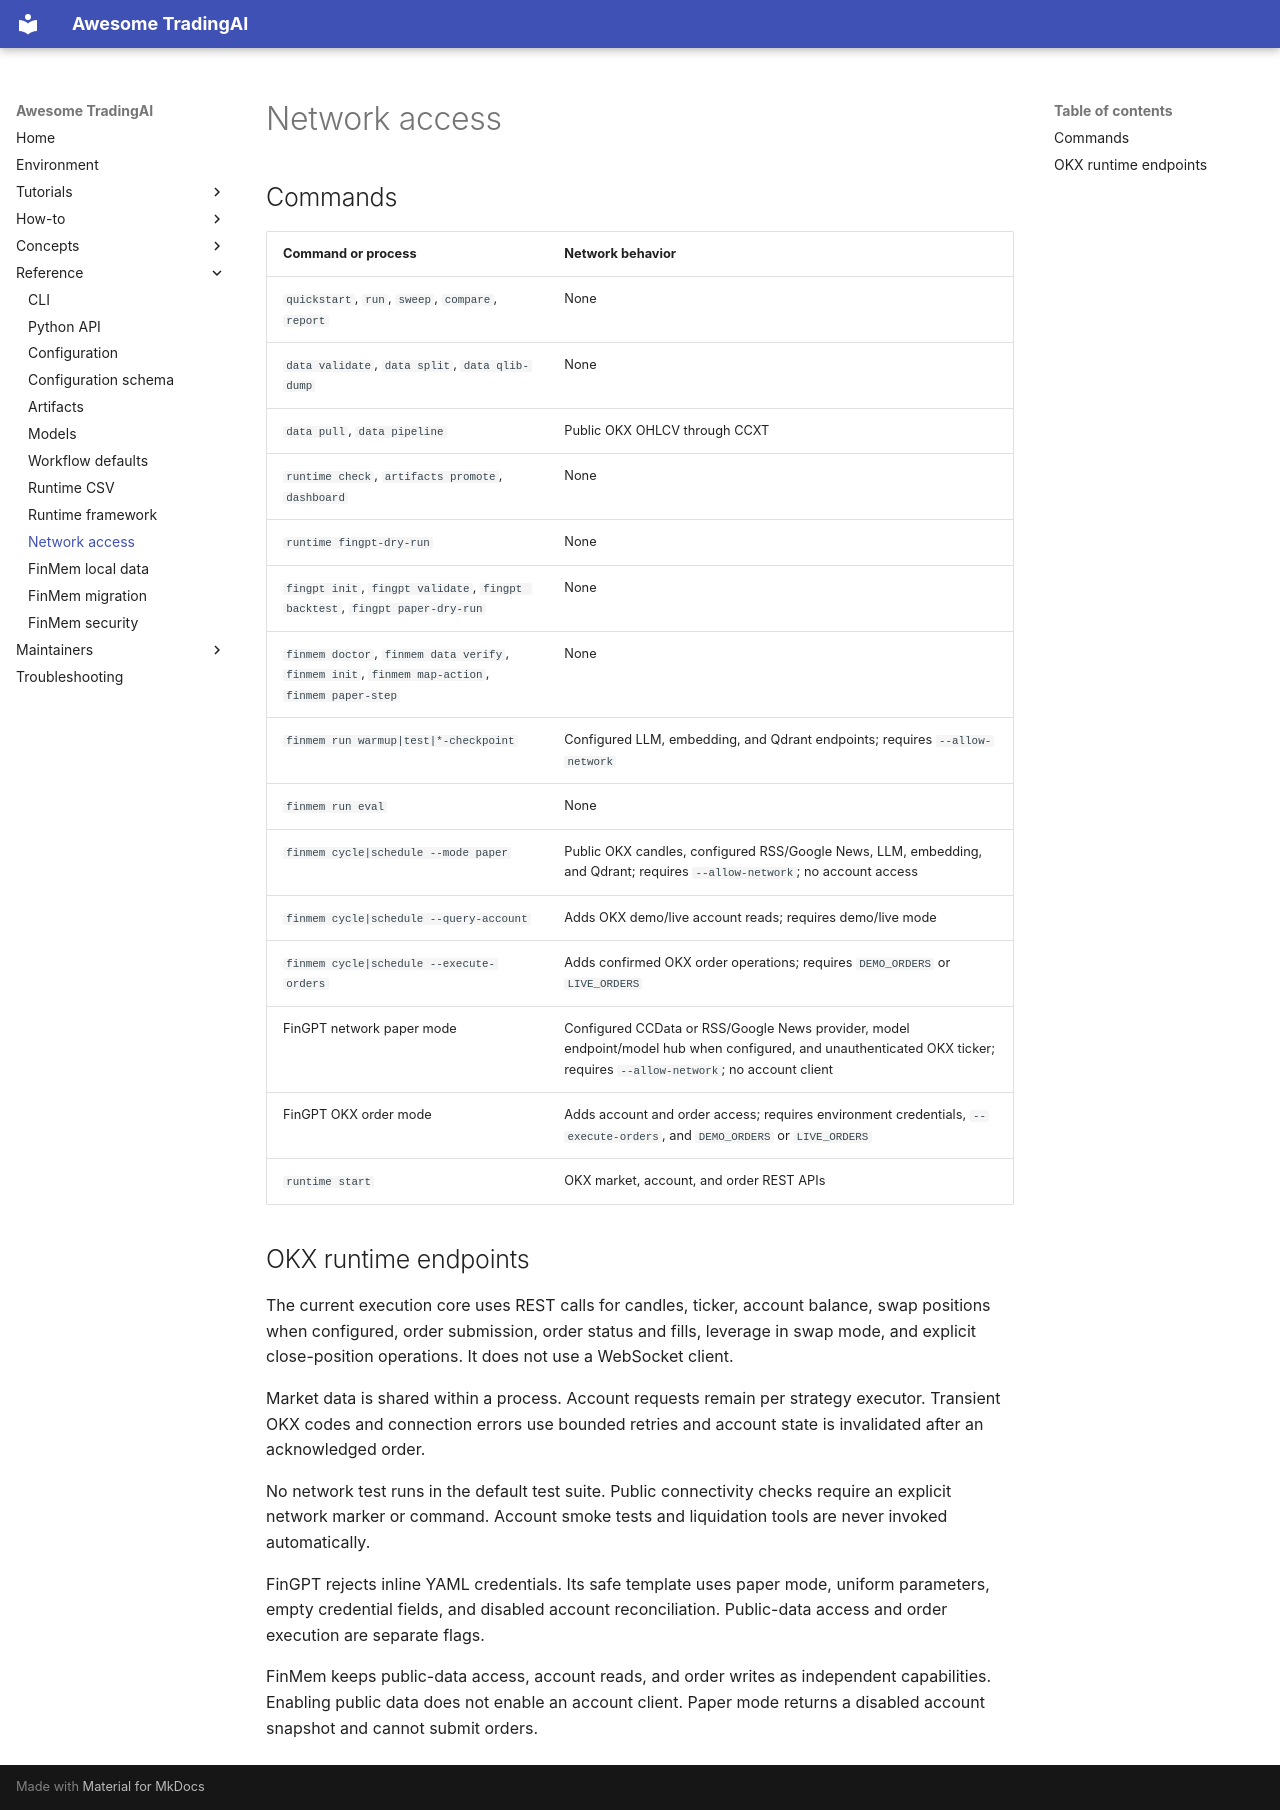

repository: Starlien95/Awesome-TradingAI · page: runtime/NETWORK_ACCESS/index.html · generator: mkdocs

# Network access

## Commands

| Command or process | Network behavior |
| --- | --- |
| `quickstart`, `run`, `sweep`, `compare`, `report` | None |
| `data validate`, `data split`, `data qlib-dump` | None |
| `data pull`, `data pipeline` | Public OKX OHLCV through CCXT |
| `runtime check`, `artifacts promote`, `dashboard` | None |
| `runtime fingpt-dry-run` | None |
| `fingpt init`, `fingpt validate`, `fingpt backtest`, `fingpt paper-dry-run` | None |
| `finmem doctor`, `finmem data verify`, `finmem init`, `finmem map-action`, `finmem paper-step` | None |
| `finmem run warmup|test|*-checkpoint` | Configured LLM, embedding, and Qdrant endpoints; requires `--allow-network` |
| `finmem run eval` | None |
| `finmem cycle|schedule --mode paper` | Public OKX candles, configured RSS/Google News, LLM, embedding, and Qdrant; requires `--allow-network`; no account access |
| `finmem cycle|schedule --query-account` | Adds OKX demo/live account reads; requires demo/live mode |
| `finmem cycle|schedule --execute-orders` | Adds confirmed OKX order operations; requires `DEMO_ORDERS` or `LIVE_ORDERS` |
| FinGPT network paper mode | Configured CCData or RSS/Google News provider, model endpoint/model hub when configured, and unauthenticated OKX ticker; requires `--allow-network`; no account client |
| FinGPT OKX order mode | Adds account and order access; requires environment credentials, `--execute-orders`, and `DEMO_ORDERS` or `LIVE_ORDERS` |
| `runtime start` | OKX market, account, and order REST APIs |

## OKX runtime endpoints

The current execution core uses REST calls for candles, ticker, account balance, swap positions when configured, order submission, order status and fills, leverage in swap mode, and explicit close-position operations. It does not use a WebSocket client.

Market data is shared within a process. Account requests remain per strategy executor. Transient OKX codes and connection errors use bounded retries and account state is invalidated after an acknowledged order.

No network test runs in the default test suite. Public connectivity checks require an explicit network marker or command. Account smoke tests and liquidation tools are never invoked automatically.

FinGPT rejects inline YAML credentials. Its safe template uses paper mode,
uniform parameters, empty credential fields, and disabled account
reconciliation. Public-data access and order execution are separate flags.

FinMem keeps public-data access, account reads, and order writes as independent
capabilities. Enabling public data does not enable an account client. Paper
mode returns a disabled account snapshot and cannot submit orders.
